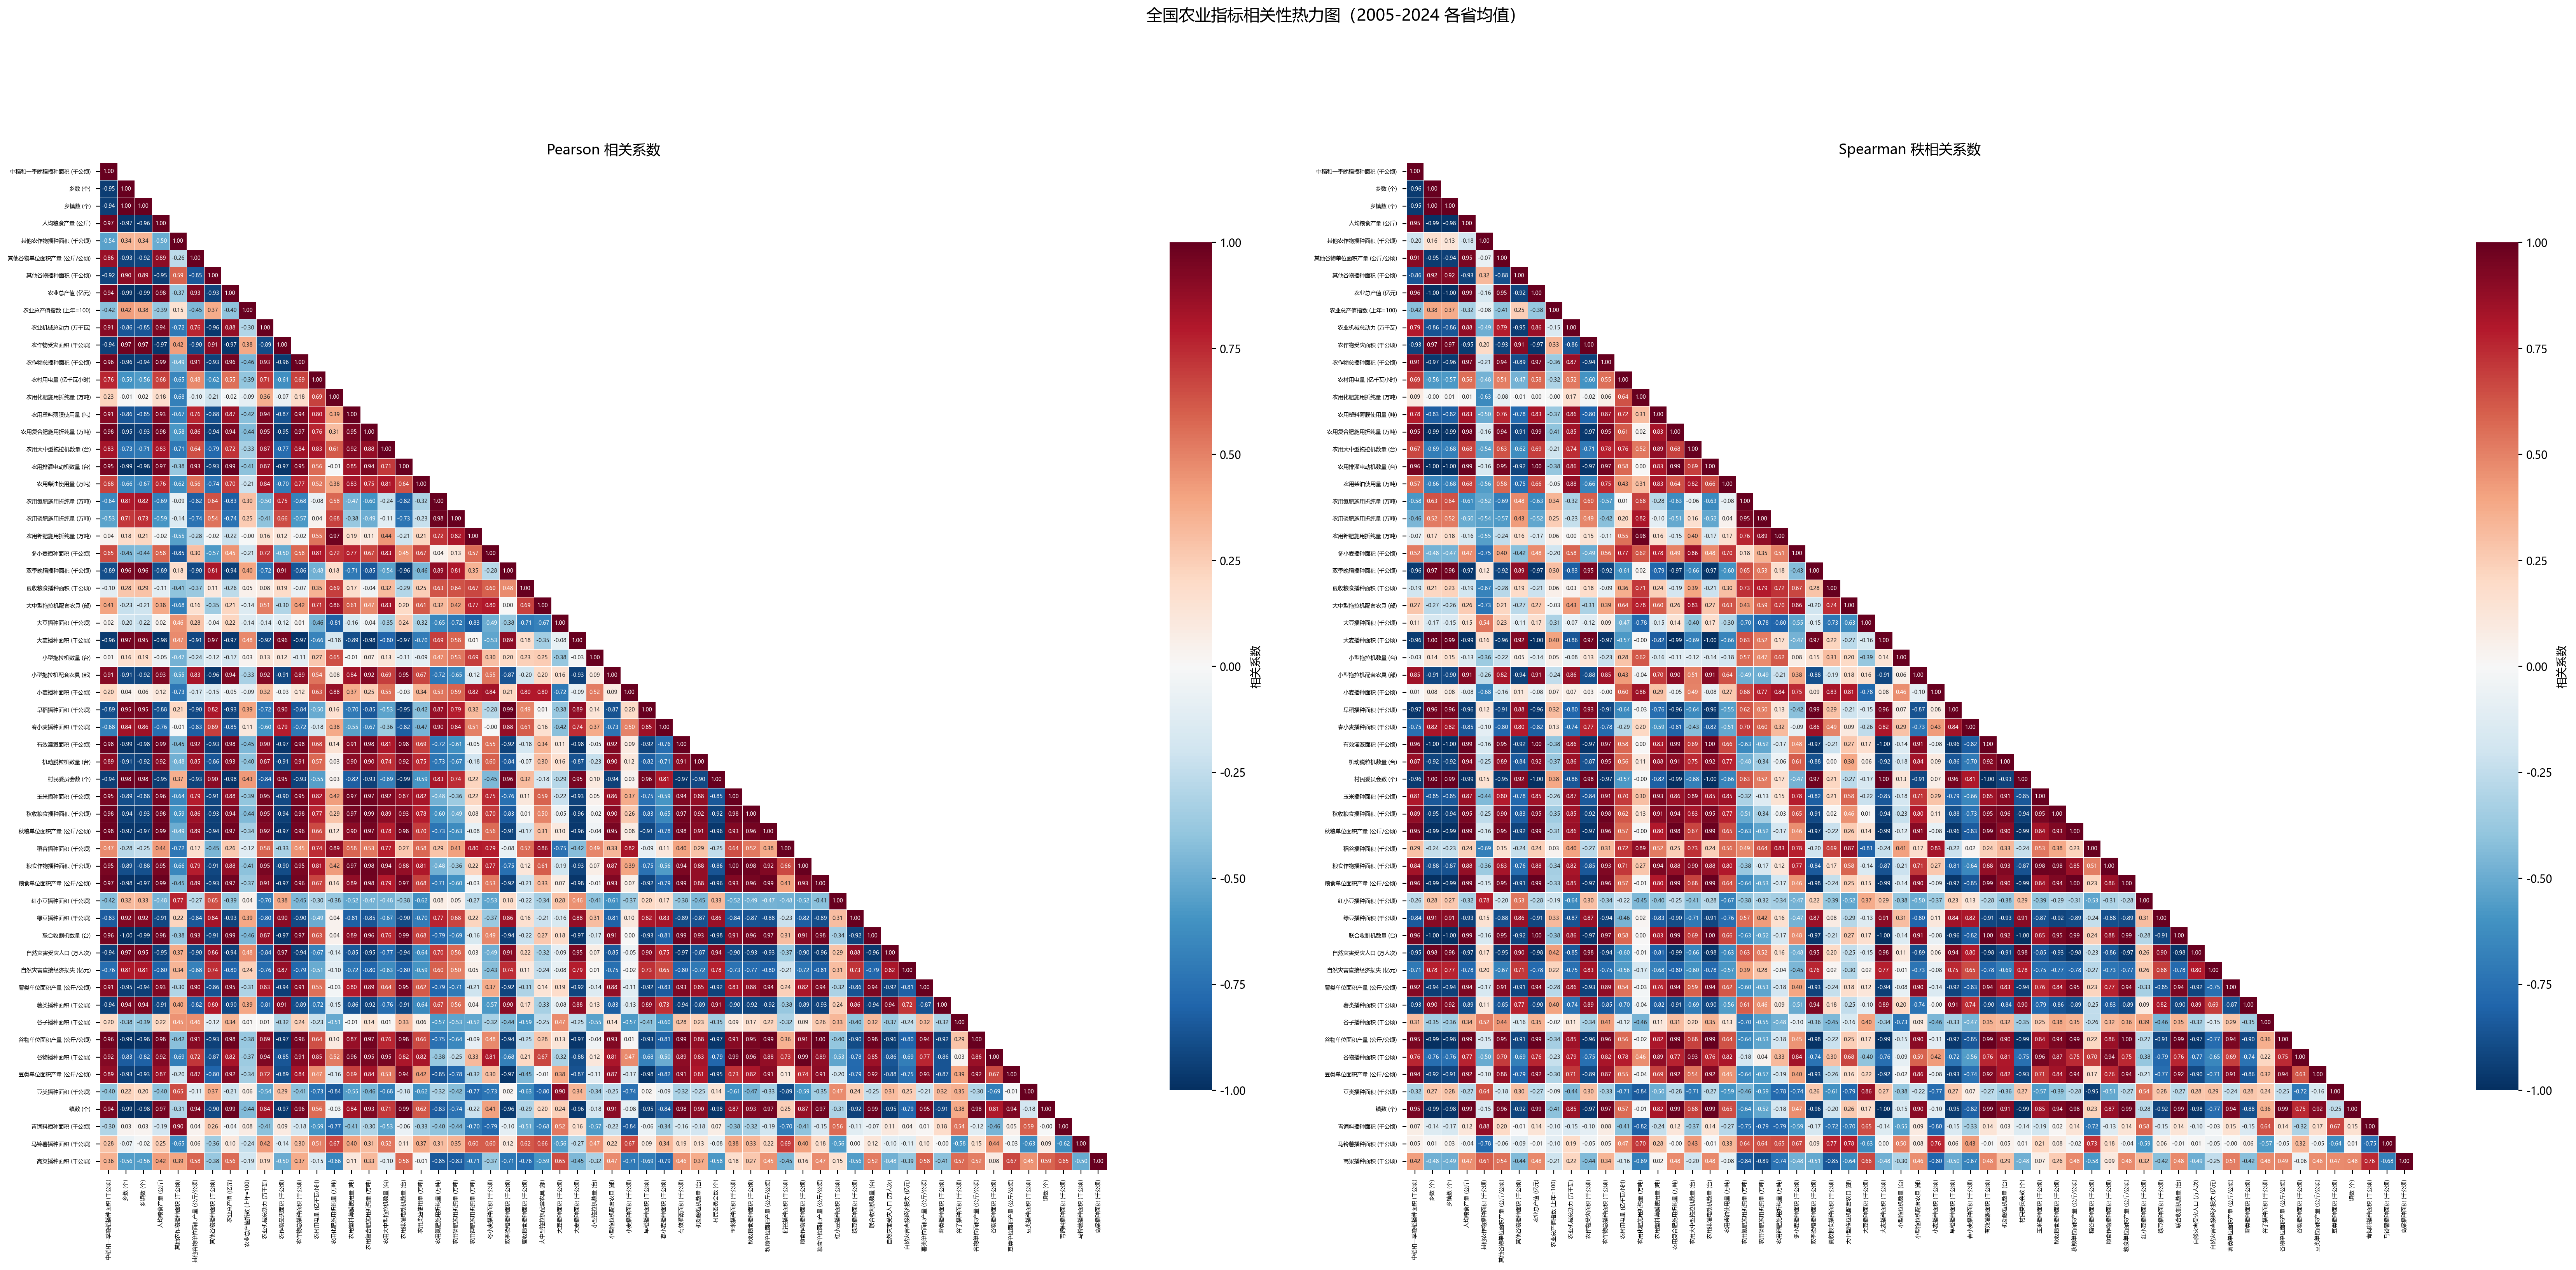

The script that saved this image:
#!/usr/bin/env python3
# -*- coding: utf-8 -*-
"""
相关性热力图：
从 ../StatisticsIndex/output_stats_agri_final/ 读取所有省份数据，
每 (指标, 年份) 全国平均 → 58×20 矩阵，
计算 Pearson 和 Spearman 相关系数（58×58），左右并排一张图输出。

用法：python correlation_heatmap.py
"""

import numpy as np
import pandas as pd
import matplotlib.pyplot as plt
import matplotlib
import seaborn as sns
from pathlib import Path

# -------------------- 配置 --------------------
SOURCE_DIR = Path(__file__).resolve().parent.parent.parent / "StatisticsIndex" / "output_stats_agri_final"
OUTPUT_DIR = Path(__file__).resolve().parent

matplotlib.rcParams["font.sans-serif"] = ["Microsoft YaHei", "SimHei", "DejaVu Sans"]
matplotlib.rcParams["axes.unicode_minus"] = False


def main():
    # 1. 加载 + 聚合全国均值
    all_rows = []
    for prov_dir in sorted(SOURCE_DIR.iterdir()):
        if not prov_dir.is_dir() or prov_dir.name.startswith("."):
            continue
        for csv_path in sorted(prov_dir.glob("*.csv")):
            df = pd.read_csv(csv_path, encoding="utf-8-sig")
            all_rows.append(df)

    full_df = pd.concat(all_rows, ignore_index=True)

    national_avg = (
        full_df.groupby(["指标名称", "年份"])["数值"]
        .mean()
        .reset_index()
    )

    # 透视：行=指标, 列=年份 → 58×20
    mat = national_avg.pivot(index="指标名称", columns="年份", values="数值")
    print(f"矩阵：{mat.shape[0]} 指标 × {mat.shape[1]} 年")

    # 2. 计算相关系数矩阵
    # 注意：corr 在 pandas 中是列与列之间的相关，我们要指标间的 → 先转置
    # 指标在行，年份在列 → corr 默认算列相关 = 年份间相关，不是我们要的
    # 所以我们要算行之间的相关 → 用 mat.T.corr()? 不对
    # mat: index=指标, columns=年份 → df.corr() 是列(年份)之间相关
    # 我们需要行(指标)之间相关 → 直接用 numpy: corrcoef 或 mat.T 然后 corr
    # 简单方法：指标间相关 = np.corrcoef(mat.values) → 58×58

    pearson_mat = np.corrcoef(mat.values)  # 行间 Pearson
    spearman_mat = mat.T.corr(method="spearman").values  # 转置后列间 = 原行间

    # 3. 绘图：左右并排
    n = mat.shape[0]
    fig_height = max(12, n * 0.28)
    fig, (ax1, ax2) = plt.subplots(1, 2, figsize=(2 * fig_height + 2, fig_height))

    labels = mat.index.tolist()

    for ax, data, title in [
        (ax1, pearson_mat, "Pearson 相关系数"),
        (ax2, spearman_mat, "Spearman 秩相关系数"),
    ]:
        mask = np.triu(np.ones_like(data, dtype=bool), k=1)
        sns.heatmap(
            data,
            mask=mask,
            annot=True,
            fmt=".2f",
            cmap="RdBu_r",
            vmin=-1,
            vmax=1,
            center=0,
            linewidths=0.3,
            linecolor="white",
            square=True,
            cbar_kws={"shrink": 0.7, "label": "相关系数"},
            ax=ax,
            annot_kws={"fontsize": 5},
            xticklabels=labels,
            yticklabels=labels,
        )
        ax.set_title(title, fontsize=13, pad=8)
        ax.tick_params(axis="both", labelsize=5)

    fig.suptitle("全国农业指标相关性热力图（2005-2024 各省均值）", fontsize=15, y=1.01)
    plt.tight_layout()

    out_path = OUTPUT_DIR / "correlation_heatmap.png"
    plt.savefig(out_path, dpi=200, bbox_inches="tight", facecolor="white")
    print(f"已保存：{out_path}")
    plt.close()


if __name__ == "__main__":
    main()
